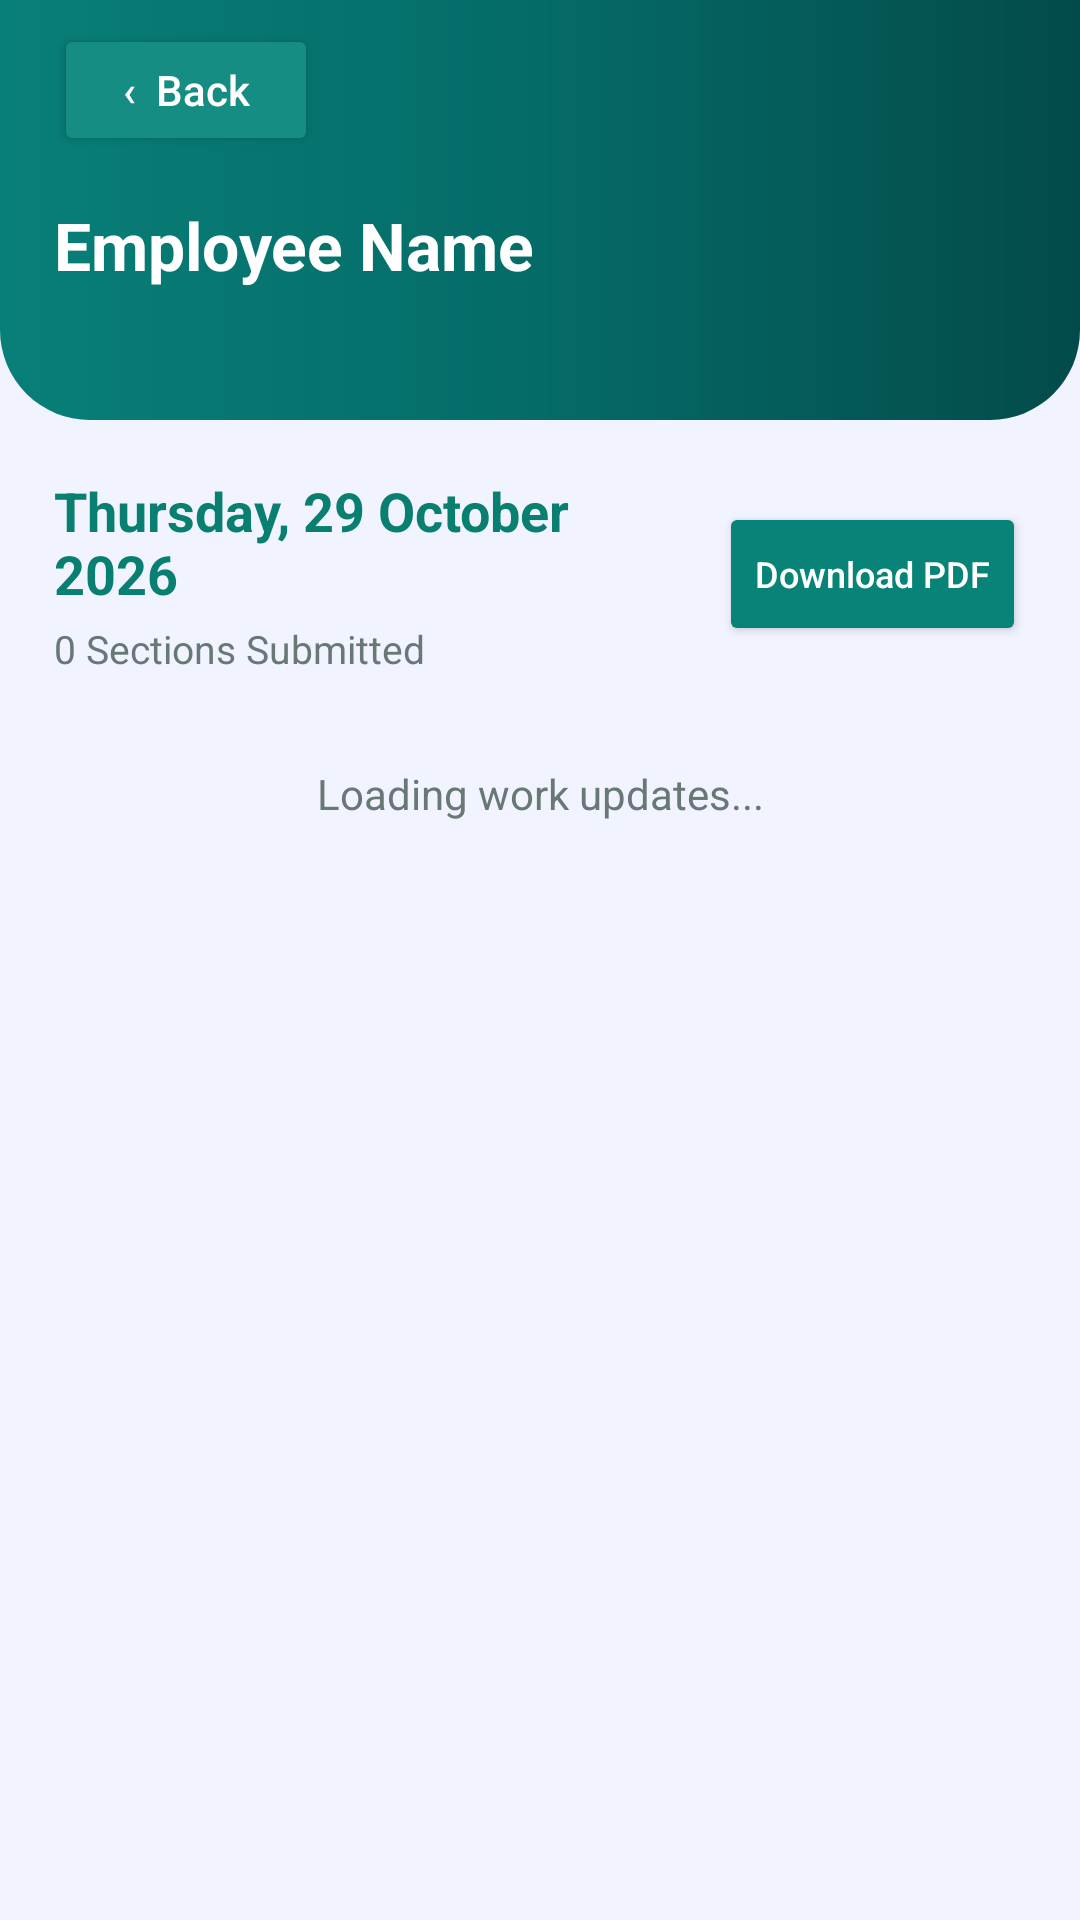

Here is an Android app screen rendered from its layout file. Give the layout XML and the strings, colors and styles it references.
<!-- AndroidManifest.xml: application theme Theme.ArshithConnect -->
<!-- res/layout/activity_employee_work_update_date.xml -->
<?xml version="1.0" encoding="utf-8"?>
<LinearLayout xmlns:android="http://schemas.android.com/apk/res/android"
    android:layout_width="match_parent"
    android:layout_height="match_parent"
    android:orientation="vertical"
    android:background="#F1F4FF">

    <LinearLayout
        android:layout_width="match_parent"
        android:layout_height="wrap_content"
        android:background="@drawable/bg_work_header"
        android:orientation="vertical"
        android:paddingStart="18dp"
        android:paddingEnd="18dp"
        android:paddingTop="8dp"
        android:paddingBottom="22dp">

        <Button
            android:id="@+id/btnBack"
            android:layout_width="wrap_content"
            android:layout_height="44dp"
            android:backgroundTint="#168D82"
            android:text="‹  Back"
            android:textColor="#FFFFFF"
            android:textAllCaps="false" />

        <TextView
            android:id="@+id/tvEmployeeName"
            android:layout_width="match_parent"
            android:layout_height="wrap_content"
            android:layout_marginTop="15dp"
            android:text="Employee Name"
            android:textColor="#FFFFFF"
            android:textSize="22sp"
            android:textStyle="bold" />

        <TextView
            android:id="@+id/tvEmployeeEmail"
            android:layout_width="match_parent"
            android:layout_height="wrap_content"
            android:layout_marginTop="4dp"
            android:textColor="#D6F1ED"
            android:textSize="13sp" />
    </LinearLayout>

    <LinearLayout
        android:layout_width="match_parent"
        android:layout_height="wrap_content"
        android:gravity="center_vertical"
        android:orientation="horizontal"
        android:paddingStart="18dp"
        android:paddingEnd="18dp"
        android:paddingTop="18dp"
        android:paddingBottom="12dp">

        <LinearLayout
            android:layout_width="0dp"
            android:layout_height="wrap_content"
            android:layout_weight="1"
            android:orientation="vertical">

            <TextView
                android:id="@+id/tvSelectedDate"
                android:layout_width="match_parent"
                android:layout_height="wrap_content"
                android:text="Thursday, 29 October 2026"
                android:textColor="#087F70"
                android:textSize="18sp"
                android:textStyle="bold" />

            <TextView
                android:id="@+id/tvSectionCount"
                android:layout_width="match_parent"
                android:layout_height="wrap_content"
                android:layout_marginTop="4dp"
                android:text="0 Sections Submitted"
                android:textColor="#687875"
                android:textSize="13sp" />
        </LinearLayout>

        <Button
            android:id="@+id/btnDownloadPdf"
            android:layout_width="wrap_content"
            android:layout_height="48dp"
            android:layout_marginStart="8dp"
            android:backgroundTint="#078477"
            android:text="Download PDF"
            android:textColor="#FFFFFF"
            android:textAllCaps="false"
            android:textSize="12sp" />
    </LinearLayout>

    <TextView
        android:id="@+id/tvStatus"
        android:layout_width="match_parent"
        android:layout_height="wrap_content"
        android:gravity="center"
        android:padding="18dp"
        android:text="Loading work updates..."
        android:textColor="#687875"
        android:textSize="14sp" />

    <ScrollView
        android:layout_width="match_parent"
        android:layout_height="0dp"
        android:layout_weight="1"
        android:fillViewport="true">

        <LinearLayout
            android:id="@+id/sectionsContainer"
            android:layout_width="match_parent"
            android:layout_height="wrap_content"
            android:orientation="vertical"
            android:paddingStart="18dp"
            android:paddingEnd="18dp"
            android:paddingBottom="24dp" />
    </ScrollView>
</LinearLayout>
<!-- resources referenced by this layout -->
<resources>
  <!-- drawable bg_work_header (drawable) -->
  <?xml version="1.0" encoding="utf-8"?>
  <shape xmlns:android="http://schemas.android.com/apk/res/android">
      <gradient
          android:startColor="#087F78"
          android:centerColor="#056B67"
          android:endColor="#034B4B"
          android:angle="0" />
      <corners
          android:bottomLeftRadius="30dp"
          android:bottomRightRadius="30dp" />
  </shape>
  <style name="Theme.ArshithConnect" parent="Theme.MaterialComponents.Light.NoActionBar" />
</resources>
